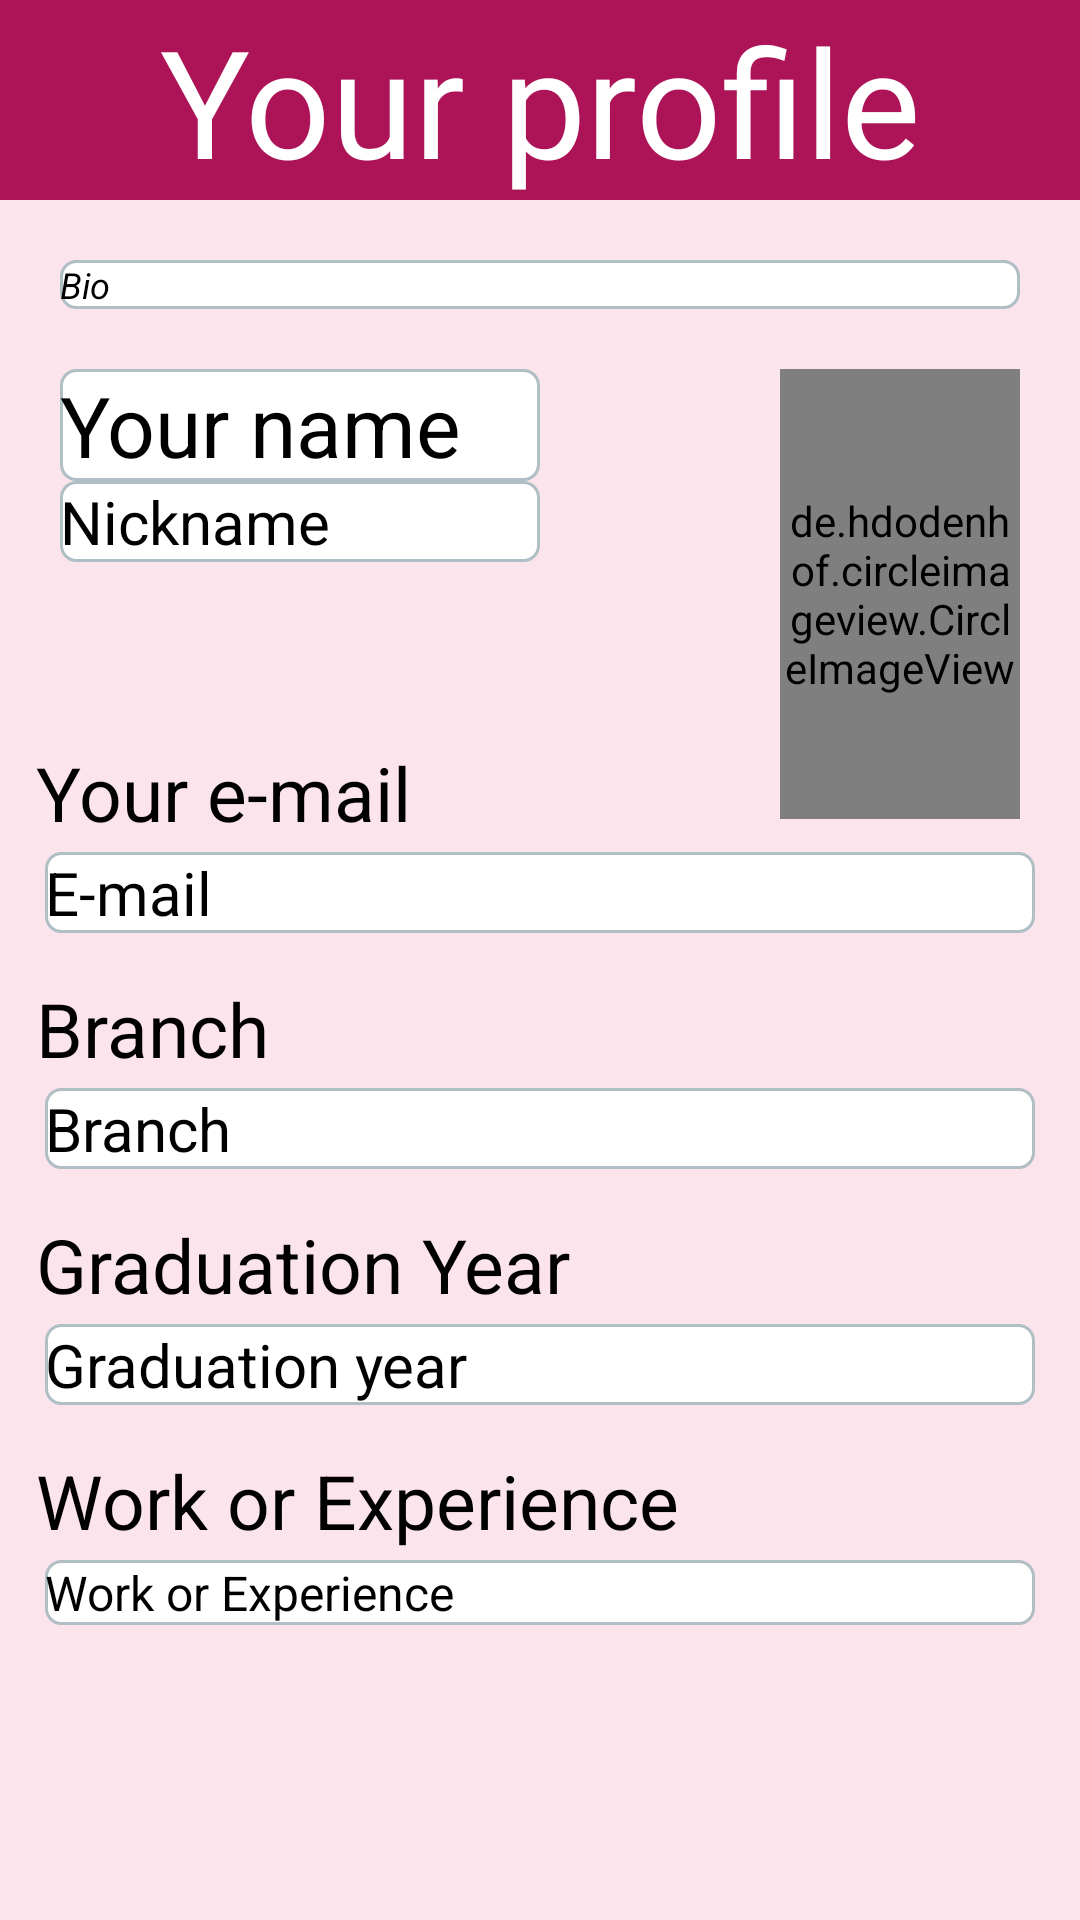

Produce the Android XML layout that renders to this screen, including the resource entries it uses.
<!-- AndroidManifest.xml: application theme AppTheme -->
<!-- res/layout/profile.xml -->
<ScrollView xmlns:android="http://schemas.android.com/apk/res/android"
    xmlns:app="http://schemas.android.com/apk/res-auto"
    xmlns:tools="http://schemas.android.com/tools"
    android:layout_width="match_parent"
    android:layout_height="match_parent"
    android:background="#FCE4EC">

    <RelativeLayout
        android:layout_width="match_parent"
        android:layout_height="match_parent"
        android:orientation="vertical">

        <TextView
            android:id="@+id/yourp"
            android:layout_width="match_parent"
            android:layout_height="wrap_content"
            android:layout_gravity="center"
            android:background="#AD1457"
            android:text="Your profile"
            android:textAlignment="center"

            android:textColor="#FFFFFF"
            android:textSize="50sp"></TextView>

        <TextView
            android:layout_below="@+id/yourp"
            android:id="@+id/bio"
            android:layout_margin="20dp"
            android:layout_width="match_parent"
            android:layout_height="wrap_content"
            android:background="@drawable/border"

            android:text="Bio"
            android:textColor="#000000"
            android:textStyle="italic"
            android:textSize="12sp"></TextView>
        <TextView
            android:layout_below="@+id/bio"
            android:id="@+id/yname"
            android:layout_width="160dp"
            android:layout_height="wrap_content"
            android:background="@drawable/border"
            android:layout_marginLeft="20dp"
            android:text="Your name"
            android:textColor="#000000"
            android:textSize="28sp"></TextView>
        <TextView
            android:layout_below="@+id/yname"
            android:id="@+id/nickn"
            android:layout_width="160dp"
            android:layout_height="wrap_content"
            android:background="@drawable/border"
            android:layout_marginLeft="20dp"
            android:text="Nickname"
            android:textColor="#000000"
            android:textSize="20sp"></TextView>

        <de.hdodenhof.circleimageview.CircleImageView
            xmlns:app="http://schemas.android.com/apk/res-auto"
            android:id="@+id/proimg"
            android:layout_width="150dp"
            android:layout_height="150dp"
            android:src="@drawable/image"
            android:layout_below="@+id/bio"
            android:layout_marginLeft="80dp"
            android:layout_toRightOf="@+id/yname"
            android:layout_marginRight="20dp"
            app:civ_border_width="2dp"
            app:civ_border_color="#FF000000"
            ></de.hdodenhof.circleimageview.CircleImageView>
        <TextView
            android:layout_below="@+id/nickn"
            android:id="@+id/yemail"
            android:layout_marginTop="20dp"
            android:layout_width="match_parent"
            android:layout_height="wrap_content"
            android:text="Your e-mail"
            android:paddingTop="40dp"
            android:layout_marginLeft="12dp"
            android:textColor="#000000"
            android:textSize="25sp"></TextView>
        <TextView
            android:layout_below="@+id/yemail"
            android:id="@+id/semail"
            android:layout_marginTop="3dp"
            android:layout_width="match_parent"
            android:layout_height="wrap_content"
            android:background="@drawable/border"
            android:text="E-mail"
            android:layout_marginLeft="15dp"
            android:layout_marginRight="15dp"
            android:textColor="#000000"
            android:textSize="20sp"></TextView>
        <TextView
            android:layout_below="@+id/semail"
            android:id="@+id/ybranch"
            android:layout_marginTop="15dp"
            android:layout_width="match_parent"
            android:layout_height="wrap_content"
            android:text="Branch"
            android:layout_marginLeft="12dp"
            android:textColor="#000000"
            android:textSize="25sp"></TextView>
        <TextView
            android:layout_below="@+id/ybranch"
            android:id="@+id/sbranch"
            android:layout_marginTop="3dp"
            android:layout_width="match_parent"
            android:layout_height="wrap_content"
            android:background="@drawable/border"
            android:text="Branch"
            android:layout_marginLeft="15dp"
            android:layout_marginRight="15dp"
            android:textColor="#000000"
            android:textSize="20sp"></TextView>
        <TextView
            android:layout_below="@+id/sbranch"
            android:id="@+id/gyear"
            android:layout_marginTop="15dp"
            android:layout_width="match_parent"
            android:layout_height="wrap_content"
            android:text="Graduation Year"
            android:layout_marginLeft="12dp"
            android:textColor="#000000"
            android:textSize="25sp"></TextView>
        <TextView
            android:layout_below="@+id/gyear"
            android:id="@+id/syear"
            android:layout_marginTop="3dp"
            android:layout_width="match_parent"
            android:layout_height="wrap_content"
            android:background="@drawable/border"
            android:text="Graduation year"
            android:layout_marginLeft="15dp"
            android:layout_marginRight="15dp"
            android:textColor="#000000"
            android:textSize="20sp"></TextView>
        <TextView
            android:layout_below="@+id/syear"
            android:id="@+id/woe"
            android:layout_marginTop="15dp"
            android:layout_width="match_parent"
            android:layout_height="wrap_content"
            android:text="Work or Experience"
            android:layout_marginLeft="12dp"
            android:textColor="#000000"
            android:textSize="25sp"></TextView>
        <TextView
            android:layout_below="@+id/woe"
            android:id="@+id/swoe"
            android:layout_marginTop="3dp"
            android:layout_width="match_parent"
            android:layout_marginLeft="15dp"
            android:layout_marginRight="15dp"
            android:layout_height="wrap_content"
            android:background="@drawable/border"
            android:text="Work or Experience"
            android:textColor="#000000"
            android:textSize="16sp"></TextView>


    </RelativeLayout>
</ScrollView>
<!-- resources referenced by this layout -->
<resources>
  <!-- drawable border (drawable) -->
  <?xml version="1.0" encoding="utf-8"?>
  <shape xmlns:android="http://schemas.android.com/apk/res/android">
  
      
      <solid android:color="#ffffff" />
  
      
      <stroke android:width="1dp"
          android:color="#B0BEC5" />
  
      
      <corners android:radius="5dp" />
  
  </shape>
  <!-- drawable image: png bitmap (drawable, 26212 bytes) -->
  <style name="AppTheme" parent="Theme.AppCompat.Light.DarkActionBar">
          
          <item name="colorPrimary">#14A798</item>
          <item name="colorPrimaryDark">@color/colorPrimaryDark</item>
          <item name="colorAccent">@color/colorAccent</item>
      </style>
  <color name="colorPrimaryDark">#009688</color>
  <color name="colorAccent">#D66589</color>
</resources>
